Dataset: Dataset Rose (GitHub, siddhesh0309/Flower-Doc). Classes: black spot, downy mildew, fresh leaf, rose botrytis, rose crown gall, rose dying.

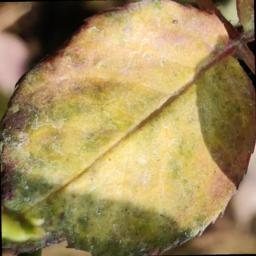
Label: downy mildew

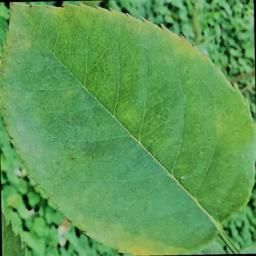
Label: fresh leaf

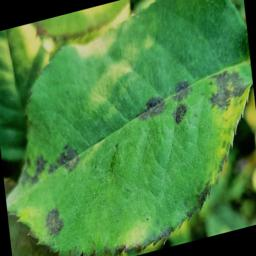
Label: black spot

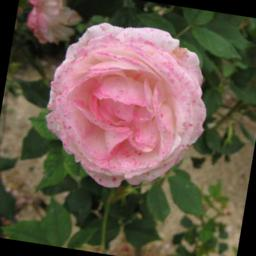
Label: rose botrytis

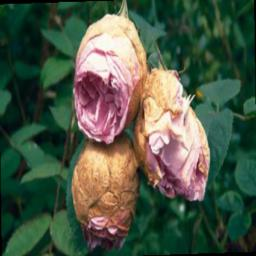
Label: rose dying

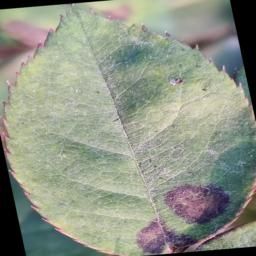
Label: black spot
